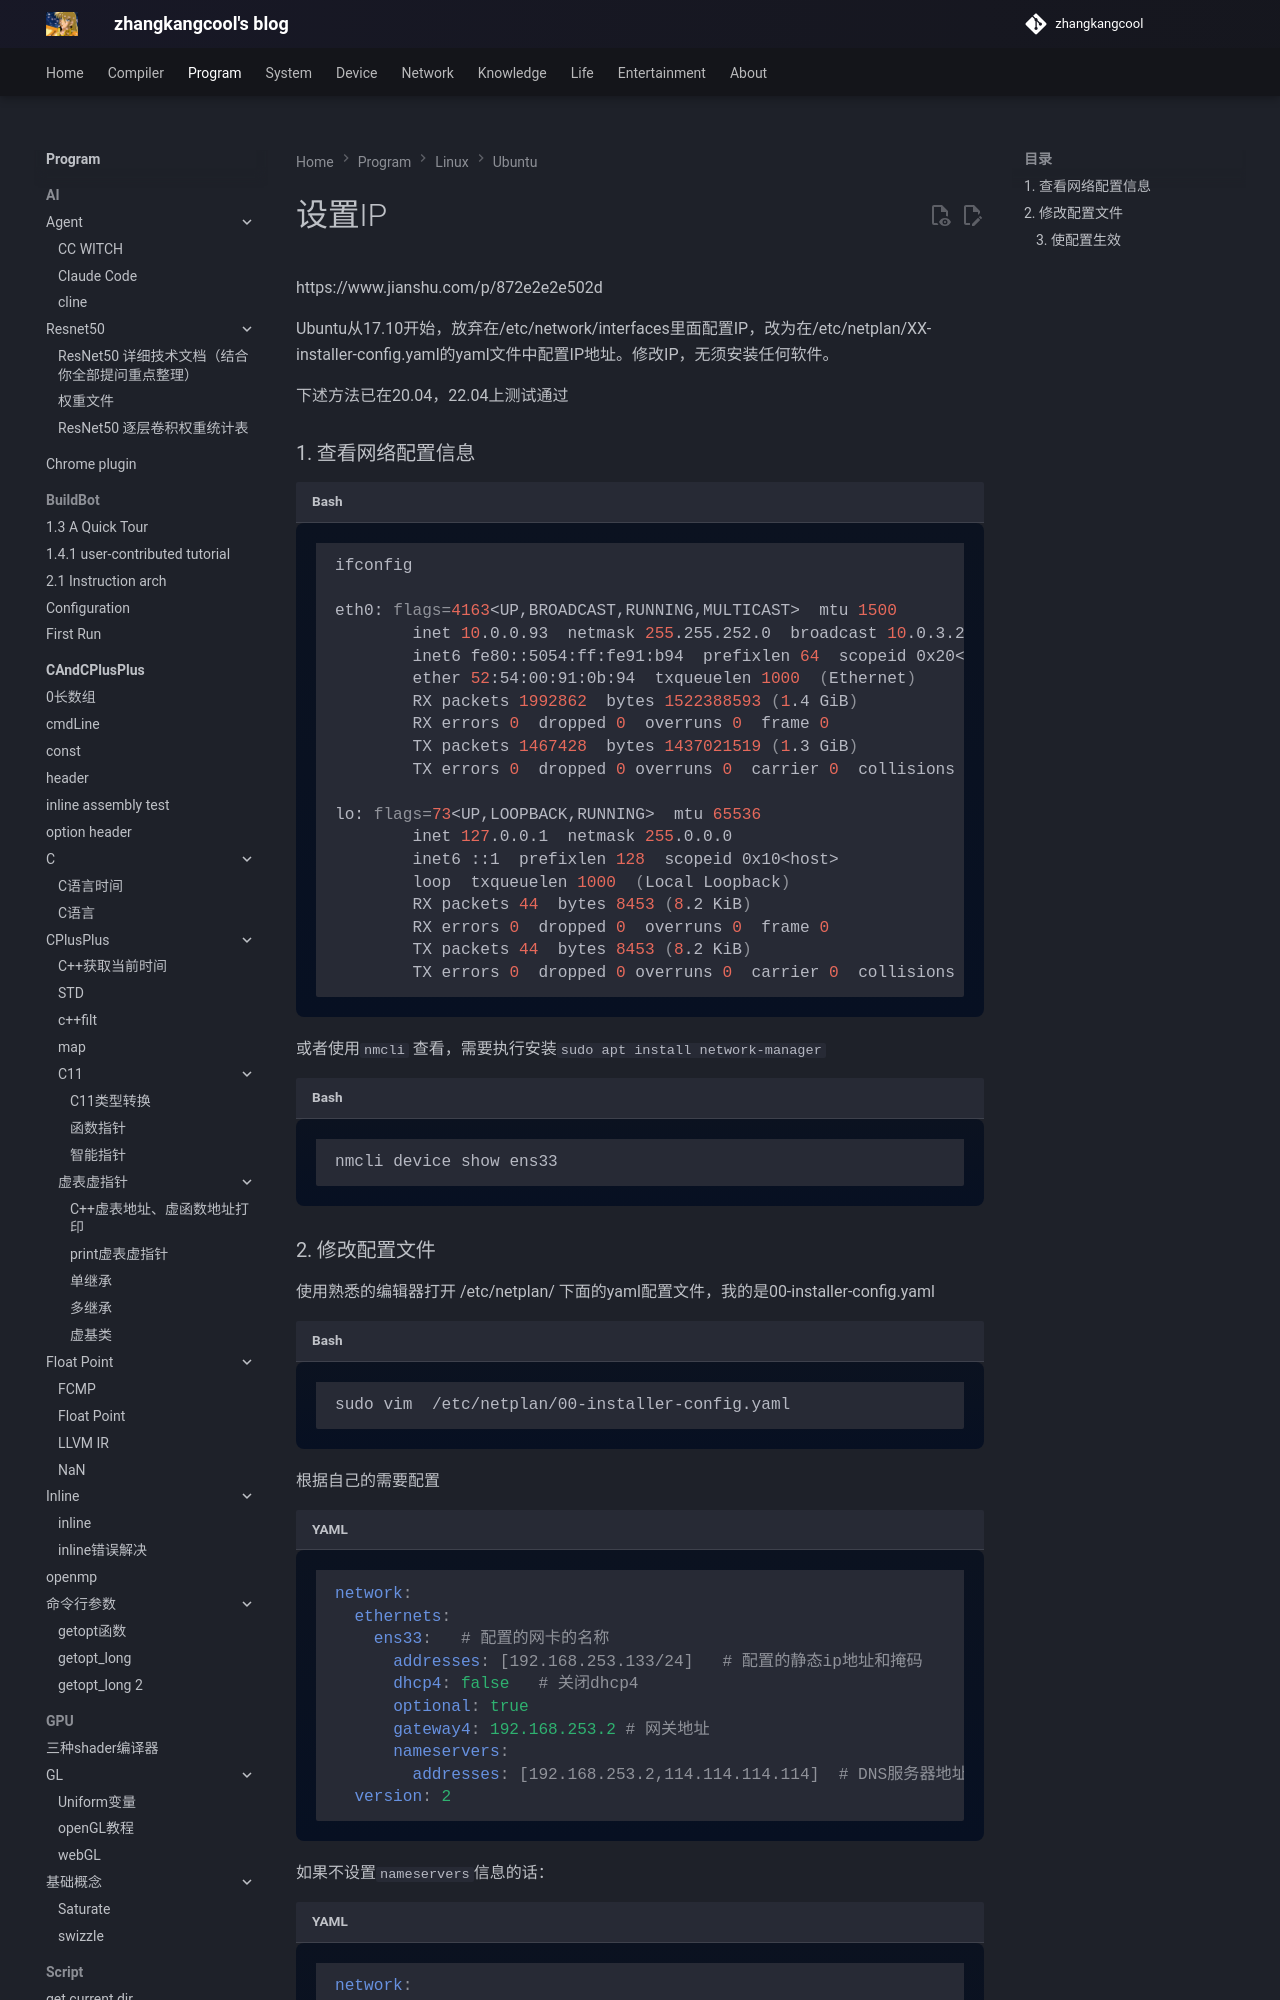

repository: zhangkangcool/zhangkangcool.github.io · page: Program/linux/ubuntu/设置IP/index.html · generator: mkdocs

# 设置IP
https://www.jianshu.com/p/872e2e2e502d



Ubuntu从17.10开始，放弃在/etc/network/interfaces里面配置IP，改为在/etc/netplan/XX-installer-config.yaml的yaml文件中配置IP地址。修改IP，无须安装任何软件。



下述方法已在20.04，22.04上测试通过



### 1. 查看网络配置信息

```shell
ifconfig
